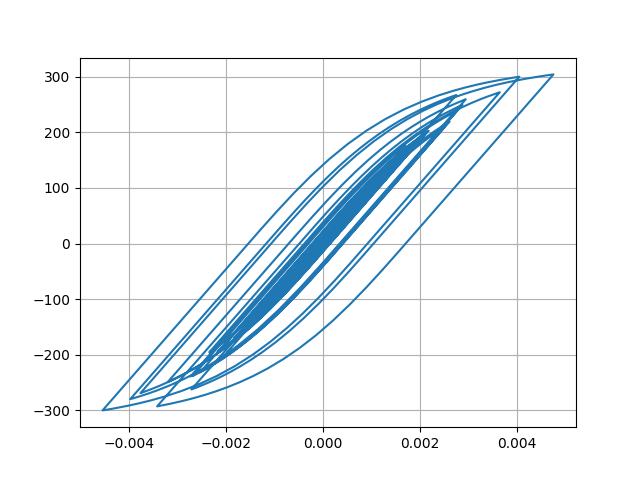

The data file committed next to this chart (first rows):
Desplacment, Force
0.0, 0.0
1.7619217805586022e-06, 0.1762
6.34912935533488e-06, 0.6349
1.258987904850644e-05, 1.259
1.9661163045687917e-05, 1.966
2.699072577024825e-05, 2.699
3.4181746598850014e-05, 3.418
4.100119342791132e-05, 4.1
4.715514226442204e-05, 4.715
5.241804693745017e-05, 5.241
5.673399481792195e-05, 5.673
6.0130698899332886e-05, 6.012
6.26579120168968e-05, 6.265
6.451923685246009e-05, 6.451
6.627003972724614e-05, 6.626
6.839418308589642e-05, 6.838
7.107015582059685e-05, 7.106
7.420997397647065e-05, 7.42
7.760212990901873e-05, 7.759
8.089736645121498e-05, 8.088
8.337368160532406e-05, 8.335
8.448594674710732e-05, 8.447
8.397331905388562e-05, 8.395
8.178330094320182e-05, 8.176
7.778007315241592e-05, 7.776
7.197229867359075e-05, 7.195
6.498028079856774e-05, 6.496
5.747660859608233e-05, 5.746
5.0196556347221586e-05, 5.018
4.35448563723783e-05, 4.353
3.7313962408727446e-05, 3.729
3.108541318037658e-05, 3.107
2.4612053181847378e-05, 2.459
1.757463586502683e-05, 1.755
9.320736478105339e-06, 0.9301
-8.617990787202381e-07, -0.08816
-1.3937151399172783e-05, -1.396
-3.0451557528288663e-05, -3.047
-5.0257284563190635e-05, -5.027
-7.265322516156842e-05, -7.266
-9.635319234419648e-05, -9.634
-0.0001202, -12.01
-0.0001431, -14.31
-0.0001646, -16.45
-0.0001831, -18.29
-0.0001975, -19.72
-0.0002072, -20.69
-0.0002127, -21.24
-0.000216, -21.57
-0.0002194, -21.91
-0.0002244, -22.41
-0.0002315, -23.11
-0.00024, -23.95
-0.000249, -24.85
-0.0002582, -25.77
-0.0002676, -26.7
-0.0002766, -27.59
-0.0002849, -28.41
-0.0002923, -29.15
-0.0002988, -29.8
... 2,941 more rows
